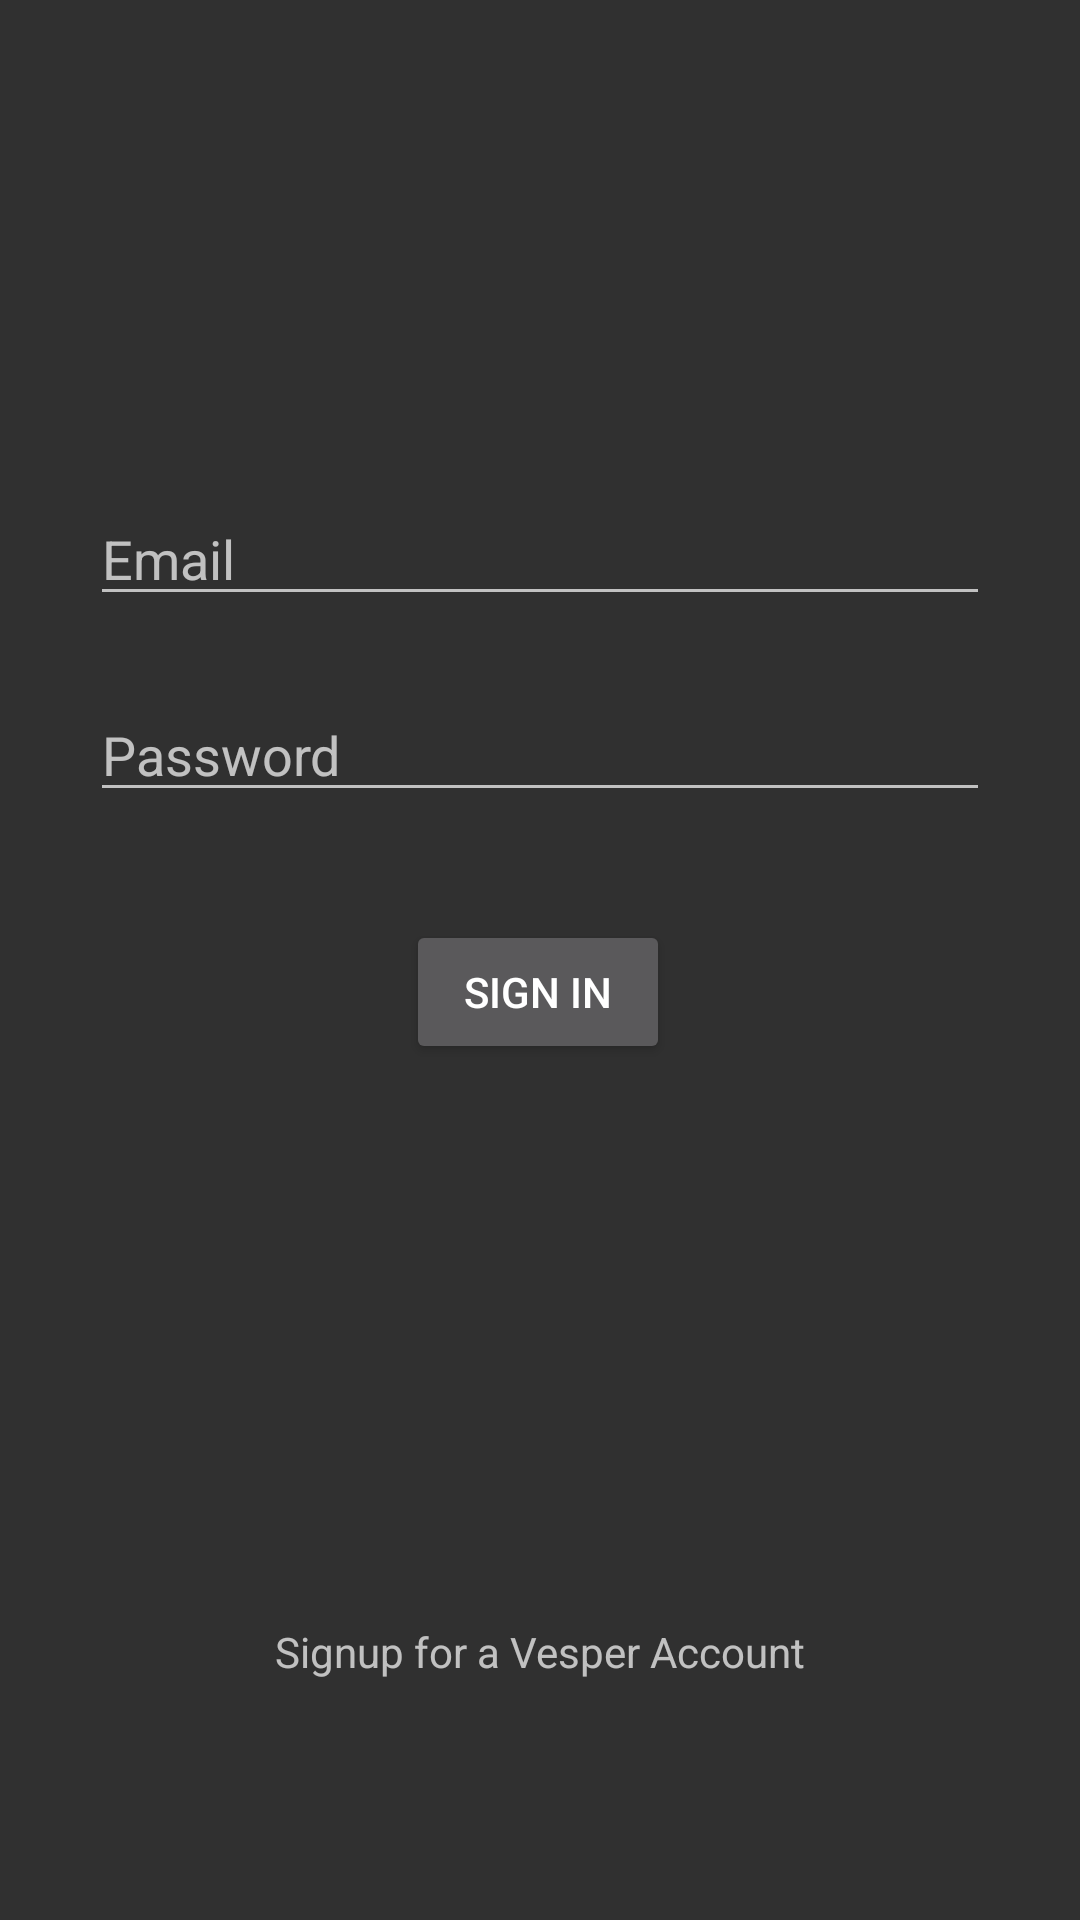

Layout XML and referenced resources for this Android screen:
<!-- AndroidManifest.xml: application theme Theme.Vesper_App -->
<!-- res/layout/activity_login.xml -->
<?xml version="1.0" encoding="utf-8"?>
<androidx.constraintlayout.widget.ConstraintLayout xmlns:android="http://schemas.android.com/apk/res/android"
    xmlns:app="http://schemas.android.com/apk/res-auto"
    xmlns:tools="http://schemas.android.com/tools"
    android:layout_width="match_parent"
    android:layout_height="match_parent"
    tools:context=".logins.LoginActivity">

    <EditText
        android:id="@+id/edtEmail"
        android:layout_width="300dp"
        android:layout_height="wrap_content"
        android:layout_marginTop="164dp"
        android:ems="10"
        android:inputType="textEmailAddress"
        android:hint="@string/prompt_email"
        app:layout_constraintEnd_toEndOf="parent"
        app:layout_constraintStart_toStartOf="parent"
        app:layout_constraintTop_toTopOf="parent" />

    <EditText
        android:id="@+id/edtPassword"
        android:layout_width="300dp"
        android:layout_height="wrap_content"
        android:layout_marginTop="24dp"
        android:ems="10"
        android:inputType="textPassword"
        android:hint="@string/prompt_password"
        app:layout_constraintEnd_toEndOf="parent"
        app:layout_constraintStart_toStartOf="parent"
        app:layout_constraintTop_toBottomOf="@+id/edtEmail" />

    <Button
        android:id="@+id/btnSignup"
        android:layout_width="wrap_content"
        android:layout_height="wrap_content"
        android:layout_marginTop="36dp"
        android:text="@string/action_sign_in_short"
        app:layout_constraintEnd_toEndOf="parent"
        app:layout_constraintHorizontal_bias="0.498"
        app:layout_constraintStart_toStartOf="parent"
        app:layout_constraintTop_toBottomOf="@+id/edtPassword"
        android:onClick="login"/>

    <TextView
        android:id="@+id/txtLogin"
        android:layout_width="wrap_content"
        android:layout_height="wrap_content"
        android:layout_marginBottom="40dp"
        android:clickable="true"
        android:onClick="switchToSignup"
        android:text="@string/ask_to_signup"
        android:textAlignment="center"
        app:layout_constraintBottom_toBottomOf="parent"
        app:layout_constraintEnd_toEndOf="parent"
        app:layout_constraintStart_toStartOf="parent"
        app:layout_constraintTop_toBottomOf="@+id/btnSignup"
        app:layout_constraintVertical_bias="0.823" />



</androidx.constraintlayout.widget.ConstraintLayout>
<!-- resources referenced by this layout -->
<resources>
  <string name="action_sign_in_short">Sign in</string>
  <string name="ask_to_signup">Signup for a Vesper Account</string>
  <string name="prompt_email">Email</string>
  <string name="prompt_password">Password</string>
  <style name="Theme.Vesper_App" parent="@style/Theme.AppCompat.NoActionBar">
  
          <item name="colorOnPrimary">@color/white</item>
          
          <item name="colorSecondary">@color/teal_200</item>
          <item name="colorSecondaryVariant">@color/teal_700</item>
          <item name="colorOnSecondary">@color/black</item>
          
          <item name="android:statusBarColor" tools:targetApi="l">?attr/colorPrimaryVariant</item>
          
  
      </style>
  <color name="white">#FFFFFFFF</color>
  <color name="teal_200">#FF03DAC5</color>
  <color name="teal_700">#FF018786</color>
  <color name="black">#FF000000</color>
</resources>
